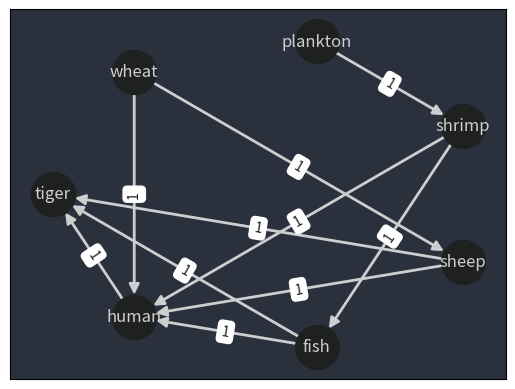

Python code for this plot:
import matplotlib.pyplot as plt
import networkx as nx


def tsDFS(graph:nx.DiGraph,visitedNodes,currentNode,stack:list)->list:
    
    
    visitedNodes.append(currentNode)


    for successor in graph.successors(currentNode):
        if successor not in visitedNodes:
            tsDFS(graph,visitedNodes,successor,stack)
            stack.append(currentNode)


    stack.append(currentNode)

def topologicalSort(graph:nx.DiGraph) -> list:
    stack=[]
    visitedNodes=[]
    notVisitedNodes=[node for node in graph.nodes]

    for currentNode in notVisitedNodes:
        if currentNode not in visitedNodes:

            tsDFS(graph,visitedNodes,currentNode,stack)

        
    stack.reverse()
    return stack
        

    



nodes=['tiger', 'human', 'fish', 'sheep', 'shrimp', 'plankton', 'wheat']
edges=[('wheat', 'human', {'weight': 1}), ('wheat', 'sheep', {'weight': 1}), ('plankton', 'shrimp', {'weight': 1}), ('plankton', 'shrimp', {'weight': 1}), ('shrimp', 'fish', {'weight': 1}), ('shrimp', 'human', {'weight': 1}), ('fish', 'human', {'weight': 1}), ('fish', 'tiger', {'weight': 1}), ('human', 'tiger', {'weight': 1}), ('sheep', 'human', {'weight': 1}), ('sheep', 'tiger', {'weight': 1})]    




fig,ax=plt.subplots()

graph=nx.DiGraph()
graph.add_nodes_from(nodes)
graph.add_edges_from(edges)


pos=nx.shell_layout(graph)



nodesize=1000
# nodes
nx.draw_networkx_nodes(graph,pos,node_size=nodesize,node_color="#1f2120", node_shape="o" ) #  

nx.draw_networkx_labels(graph,pos,font_color="#cdcecf")  #,font_size=14

#edges

nx.draw_networkx_edges(graph,pos,width=2,edge_color="#cdcecf",arrowsize=15,arrows=True,node_size=nodesize)
edge_labels=dict([((u,v),d["weight"]) for u,v,d in graph.edges(data=True)])

nx.draw_networkx_edge_labels(graph,pos,edge_labels=edge_labels,font_color="#1f2120")
#other

ax.set_facecolor("#2a303c")



print(topologicalSort(graph))

plt.show()
